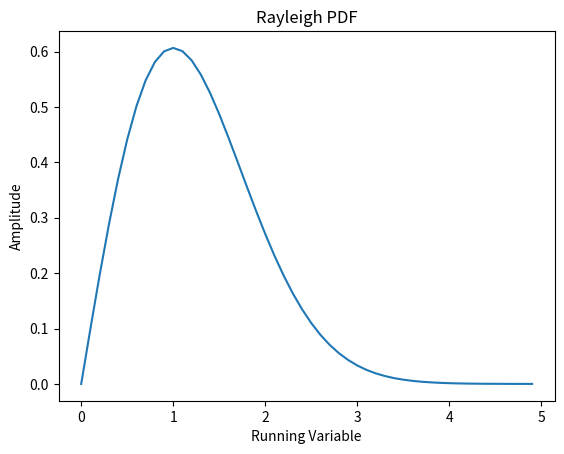

The script that saved this image:
import numpy as np
from scipy.integrate import quad
import matplotlib.pyplot as plt
from sympy import *


def rayleigh_integral(sigma):
    PDF = lambda x: x*np.exp(-x**2/(2*sigma**2))/(sigma**2)
    total_prob, error_prob = quad(lambda x: x*np.exp(-x**2/(2*sigma**2))/(sigma**2), 0, np.inf)
    mean, error_m = quad(lambda x: x**2*np.exp(-x**2/(2*sigma**2))/(sigma**2), 0, np.inf)
    expectation_xsq_fx, error_var = quad(lambda x: x**3*np.exp(-x**2/(2*sigma**2))/(sigma**2), 0, np.inf)

    variance = expectation_xsq_fx - mean**2
    return [PDF, total_prob, mean, variance]


sigma = 1
xmin = 0
xmax = 5
fs = 10

x_plot = np.arange(xmin, xmax, 1/fs)
PDF, total_probability, mean, variance = rayleigh_integral(sigma)
print('Total Probability of the PDF', total_probability,
      '\nMean of the PDF', mean,
      '\nVariance of the PDF', variance)

plt.figure(1)
plt.plot(x_plot, PDF(x_plot))
plt.title('Rayleigh PDF')
plt.xlabel('Running Variable')
plt.ylabel('Amplitude')
plt.show()

# Additional -- Finding PDF using symbolic integration
x = Symbol('x')
PDF = x*exp(-x**2/(2*sigma**2))/(sigma**2)
CDF = integrate(PDF, x)
print('The CDF is', CDF)
